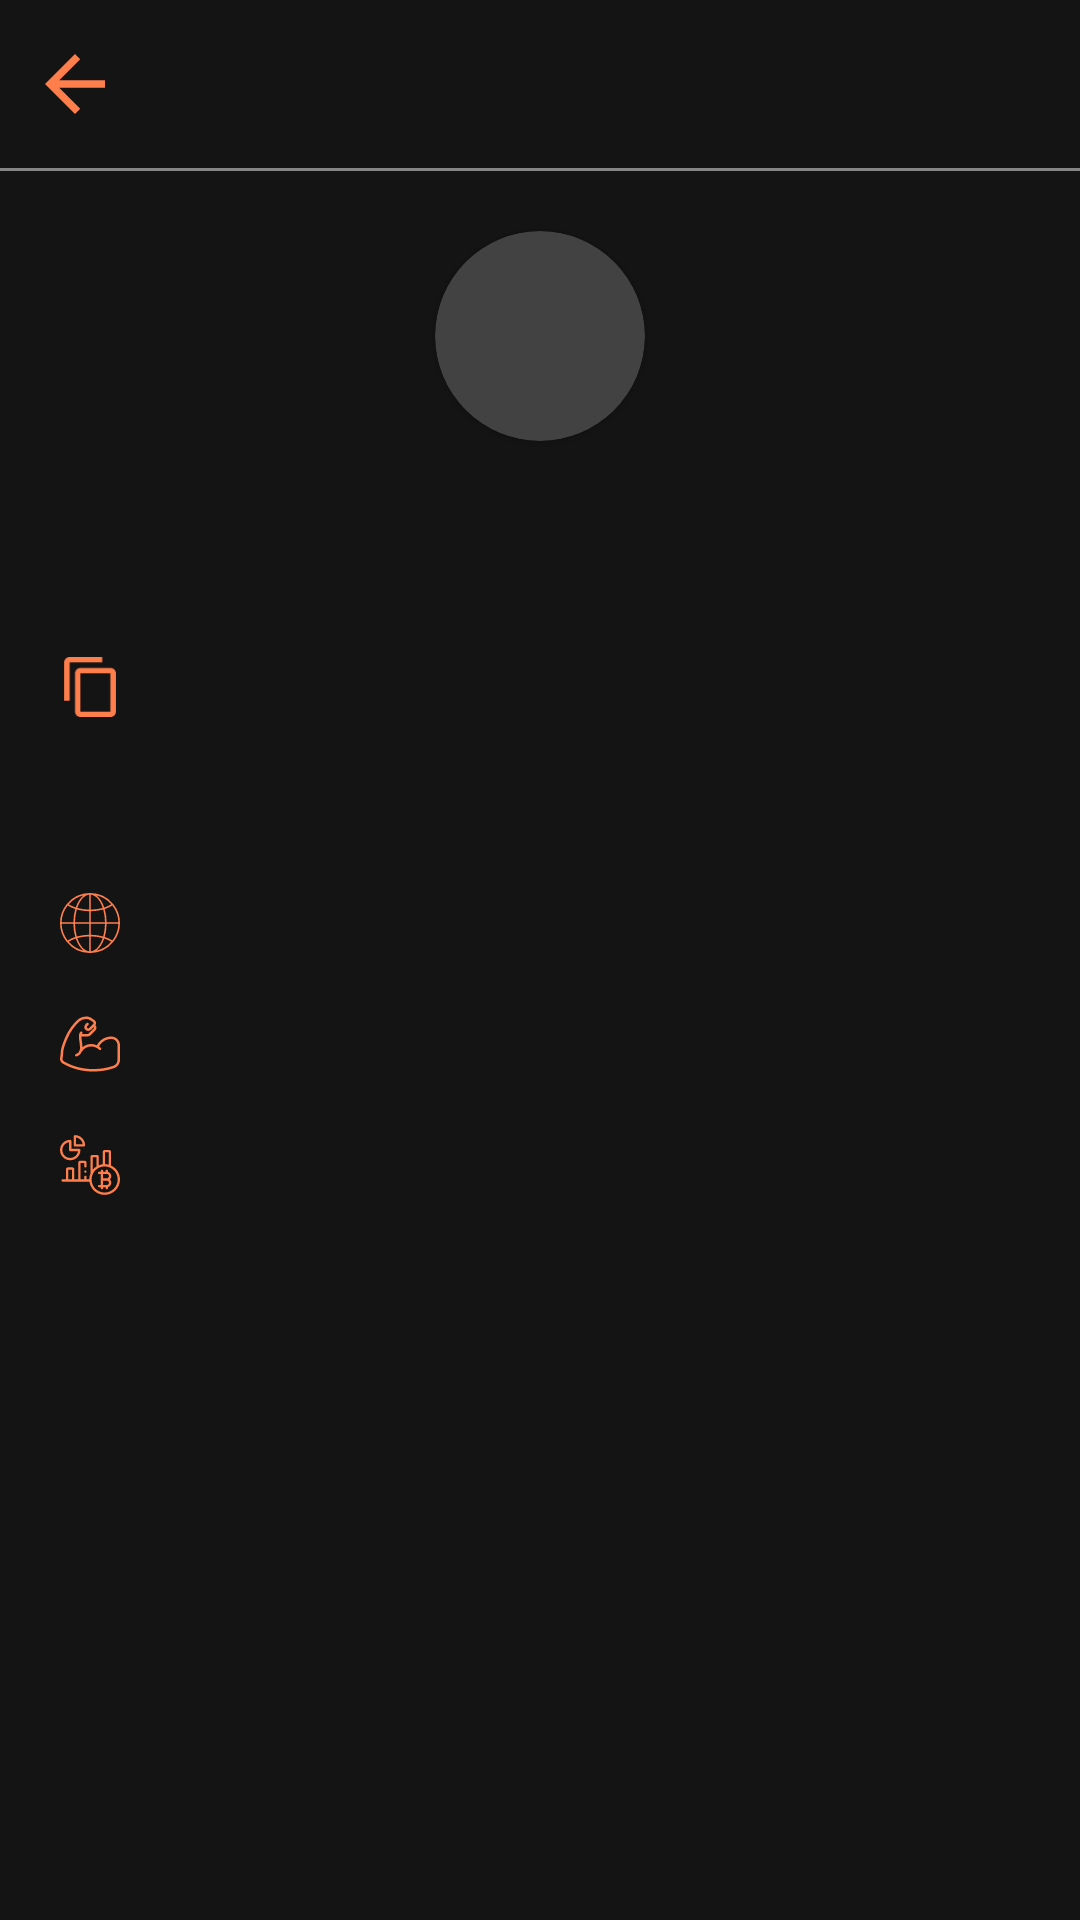

Produce the Android XML layout that renders to this screen, including the resource entries it uses.
<!-- AndroidManifest.xml: application theme AppTheme -->
<!-- res/layout/activity_validator_detail.xml -->
<?xml version="1.0" encoding="utf-8"?>
<androidx.constraintlayout.widget.ConstraintLayout
    xmlns:android="http://schemas.android.com/apk/res/android"
    xmlns:app="http://schemas.android.com/apk/res-auto"
    xmlns:tools="http://schemas.android.com/tools"
    android:layout_width="match_parent"
    android:layout_height="match_parent">

    <androidx.appcompat.widget.Toolbar
        android:id="@+id/toolbar"

        android:layout_width="match_parent"
        android:layout_height="?actionBarSize"

        app:contentInsetStart="0dp"
        app:layout_constraintStart_toStartOf="parent"
        app:layout_constraintTop_toTopOf="parent"
        app:layout_constraintEnd_toEndOf="parent">

        <androidx.constraintlayout.widget.ConstraintLayout
            android:layout_width="match_parent"
            android:layout_height="wrap_content">

            <ImageView
                android:id="@+id/ivBack"

                style="@style/ToolbarIcon"

                android:src="@drawable/ic_back"

                app:layout_constraintStart_toStartOf="parent"
                app:layout_constraintTop_toTopOf="parent"
                app:layout_constraintBottom_toBottomOf="parent"/>

            <TextView
                android:id="@+id/tvToolbarTitle"

                style="@style/MainToolbarTitle"

                app:layout_constraintTop_toTopOf="parent"
                app:layout_constraintBottom_toBottomOf="parent"
                app:layout_constraintStart_toEndOf="@id/ivBack"/>

        </androidx.constraintlayout.widget.ConstraintLayout>
    </androidx.appcompat.widget.Toolbar>

    <View
        android:id="@+id/firstSeparator"
        style="@style/SeparatorView"
        android:layout_marginTop="0dp"
        app:layout_constraintStart_toStartOf="parent"
        app:layout_constraintEnd_toEndOf="parent"
        app:layout_constraintTop_toBottomOf="@id/toolbar" />

    <androidx.core.widget.NestedScrollView
        android:layout_width="match_parent"
        android:layout_height="0dp"

        app:layout_constraintStart_toStartOf="parent"
        app:layout_constraintEnd_toEndOf="parent"
        app:layout_constraintTop_toBottomOf="@id/firstSeparator"
        app:layout_constraintBottom_toBottomOf="parent">

        <androidx.constraintlayout.widget.ConstraintLayout
            android:layout_width="match_parent"
            android:layout_height="wrap_content">

            <androidx.cardview.widget.CardView
                android:id="@+id/cvValidatorDetailImage"

                app:cardCornerRadius="@dimen/spacing_35"

                android:layout_width="@dimen/spacing_70"
                android:layout_height="@dimen/spacing_70"

                android:layout_marginTop="@dimen/spacing_20"

                app:layout_constraintStart_toStartOf="parent"
                app:layout_constraintTop_toTopOf="parent"
                app:layout_constraintEnd_toEndOf="parent">

                <ImageView
                    android:id="@+id/ivValidatorDetailImage"
                    android:layout_width="@dimen/spacing_70"
                    android:layout_height="@dimen/spacing_70" />

            </androidx.cardview.widget.CardView>

            <TextView
                android:id="@+id/tvValidatorDetailName"

                android:textColor="@color/colorTextPrimary"
                android:textSize="@dimen/text_size_25"
                android:textAlignment="center"
                android:fontFamily="@font/raleway_regular"

                android:layout_width="0dp"
                android:layout_height="wrap_content"

                android:layout_marginTop="@dimen/spacing_20"
                android:layout_marginStart="@dimen/spacing_20"
                android:layout_marginEnd="@dimen/spacing_20"

                app:layout_constraintStart_toStartOf="parent"
                app:layout_constraintEnd_toEndOf="parent"
                app:layout_constraintTop_toBottomOf="@id/cvValidatorDetailImage"/>

            <ImageView
                android:id="@+id/ivCopyDetailPublicKey"
                android:layout_width="@dimen/spacing_20"
                android:layout_height="@dimen/spacing_20"
                android:src="@drawable/ic_copy"

                android:background="?selectableItemBackgroundBorderless"
                android:clickable="true"

                android:layout_marginStart="@dimen/spacing_20"


                app:layout_constraintStart_toStartOf="parent"
                app:layout_constraintTop_toTopOf="@id/tvValidatorDetailPublicKey"
                app:layout_constraintBottom_toBottomOf="@id/tvValidatorDetailPublicKey"/>


            <TextView
                android:id="@+id/tvValidatorDetailPublicKey"

                android:textColor="@color/colorTextSecondary"
                android:textSize="@dimen/text_size_12"
                android:textAlignment="center"
                android:fontFamily="@font/raleway_regular"

                android:layout_width="0dp"
                android:layout_height="wrap_content"

                android:layout_marginTop="@dimen/spacing_20"
                android:layout_marginStart="@dimen/spacing_20"
                android:layout_marginEnd="@dimen/spacing_20"

                app:layout_constraintStart_toEndOf="@id/ivCopyDetailPublicKey"
                app:layout_constraintEnd_toEndOf="parent"
                app:layout_constraintTop_toBottomOf="@id/tvValidatorDetailName"/>

            <TextView
                android:id="@+id/tvValidatorDetailDescription"

                android:textColor="@color/colorTextSecondary"
                android:textSize="@dimen/text_size_15"
                android:textAlignment="center"
                android:fontFamily="@font/raleway_regular"

                android:layout_width="0dp"
                android:layout_height="wrap_content"

                android:layout_marginTop="@dimen/spacing_20"
                android:layout_marginStart="@dimen/spacing_20"
                android:layout_marginEnd="@dimen/spacing_20"

                app:layout_constraintStart_toStartOf="parent"
                app:layout_constraintEnd_toEndOf="parent"
                app:layout_constraintTop_toBottomOf="@id/tvValidatorDetailPublicKey"/>

            <ImageView
                android:id="@+id/ivSite"
                android:layout_width="@dimen/spacing_20"
                android:layout_height="@dimen/spacing_20"
                android:src="@drawable/ic_web_site"

                android:background="?selectableItemBackgroundBorderless"
                android:clickable="true"

                android:layout_marginStart="@dimen/spacing_20"


                app:layout_constraintStart_toStartOf="parent"
                app:layout_constraintTop_toTopOf="@id/tvValidatorDetailSite"
                app:layout_constraintBottom_toBottomOf="@id/tvValidatorDetailSite"/>


            <TextView
                android:id="@+id/tvValidatorDetailSite"

                android:textColor="@color/colorTextPrimary"
                android:textSize="@dimen/text_size_15"
                android:fontFamily="@font/raleway_regular"

                android:layout_width="0dp"
                android:layout_height="wrap_content"

                android:layout_marginTop="@dimen/spacing_20"
                android:layout_marginStart="@dimen/spacing_20"
                android:layout_marginEnd="@dimen/spacing_20"

                app:layout_constraintStart_toEndOf="@id/ivSite"
                app:layout_constraintEnd_toEndOf="parent"
                app:layout_constraintTop_toBottomOf="@id/tvValidatorDetailDescription"/>

            <ImageView
                android:id="@+id/ivPart"
                android:layout_width="@dimen/spacing_20"
                android:layout_height="@dimen/spacing_20"
                android:src="@drawable/ic_part"

                android:background="?selectableItemBackgroundBorderless"
                android:clickable="true"

                android:layout_marginStart="@dimen/spacing_20"


                app:layout_constraintStart_toStartOf="parent"
                app:layout_constraintTop_toTopOf="@id/tvValidatorDetailPart"
                app:layout_constraintBottom_toBottomOf="@id/tvValidatorDetailPart"/>


            <TextView
                android:id="@+id/tvValidatorDetailPart"

                android:textColor="@color/colorTextPrimary"
                android:textSize="@dimen/text_size_15"
                android:fontFamily="@font/raleway_regular"

                android:layout_width="0dp"
                android:layout_height="wrap_content"

                android:layout_marginTop="@dimen/spacing_20"
                android:layout_marginStart="@dimen/spacing_20"
                android:layout_marginEnd="@dimen/spacing_20"

                app:layout_constraintStart_toEndOf="@id/ivPart"
                app:layout_constraintEnd_toEndOf="parent"
                app:layout_constraintTop_toBottomOf="@id/tvValidatorDetailSite"/>

            <ImageView
                android:id="@+id/ivStake"
                android:layout_width="@dimen/spacing_20"
                android:layout_height="@dimen/spacing_20"
                android:src="@drawable/ic_market_cap"

                android:background="?selectableItemBackgroundBorderless"
                android:clickable="true"

                android:layout_marginStart="@dimen/spacing_20"


                app:layout_constraintStart_toStartOf="parent"
                app:layout_constraintTop_toTopOf="@id/tvValidatorDetailStake"
                app:layout_constraintBottom_toBottomOf="@id/tvValidatorDetailStake"/>


            <TextView
                android:id="@+id/tvValidatorDetailStake"

                android:textColor="@color/colorTextPrimary"
                android:textSize="@dimen/text_size_15"
                android:fontFamily="@font/raleway_regular"

                android:layout_width="0dp"
                android:layout_height="wrap_content"

                android:layout_marginTop="@dimen/spacing_20"
                android:layout_marginStart="@dimen/spacing_20"
                android:layout_marginEnd="@dimen/spacing_20"

                app:layout_constraintStart_toEndOf="@id/ivStake"
                app:layout_constraintEnd_toEndOf="parent"
                app:layout_constraintTop_toBottomOf="@id/tvValidatorDetailPart"/>



            <View
                android:layout_width="match_parent"
                android:layout_height="@dimen/spacing_55"

                app:layout_constraintStart_toStartOf="parent"
                app:layout_constraintEnd_toEndOf="parent"
                app:layout_constraintTop_toBottomOf="@id/tvValidatorDetailPart" />


        </androidx.constraintlayout.widget.ConstraintLayout>
    </androidx.core.widget.NestedScrollView>


</androidx.constraintlayout.widget.ConstraintLayout>
<!-- resources referenced by this layout -->
<resources>
  <color name="colorTextPrimary">#ffffff</color>
  <color name="colorTextSecondary">#b3ffffff</color>
  <dimen name="spacing_20">20dp</dimen>
  <dimen name="spacing_35">35dp</dimen>
  <dimen name="spacing_55">55dp</dimen>
  <dimen name="spacing_70">70dp</dimen>
  <dimen name="text_size_12">12sp</dimen>
  <dimen name="text_size_15">15sp</dimen>
  <dimen name="text_size_25">25sp</dimen>
  <!-- drawable ic_back (drawable) -->
  <vector xmlns:android="http://schemas.android.com/apk/res/android"
      android:width="20dp"
      android:height="20dp"
      android:viewportWidth="20"
      android:viewportHeight="20">
    <path
        android:pathData="M20,8.75H4.75L11.75,1.75L10,0L0,10L10,20L11.75,18.25L4.75,11.25H20V8.75Z"
        android:fillColor="#ff7f4c"
        android:fillType="evenOdd"/>
  </vector>
  <!-- drawable ic_copy (drawable) -->
  <vector xmlns:android="http://schemas.android.com/apk/res/android"
      android:width="561dp"
      android:height="561dp"
      android:viewportWidth="561"
      android:viewportHeight="561">
    <path
        android:fillColor="@color/colorAccent"
        android:pathData="M395.25,0h-306c-28.05,0 -51,22.95 -51,51v357h51V51h306V0zM471.75,102h-280.5c-28.05,0 -51,22.95 -51,51v357c0,28.05 22.95,51 51,51h280.5c28.05,0 51,-22.95 51,-51V153C522.75,124.95 499.8,102 471.75,102zM471.75,510h-280.5V153h280.5V510z"/>
  </vector>
  <!-- drawable ic_market_cap: vector/xml drawable (drawable, 3391 chars, omitted) -->
  <!-- drawable ic_part: vector/xml drawable (drawable, 2889 chars, omitted) -->
  <!-- drawable ic_web_site: vector/xml drawable (drawable, 2334 chars, omitted) -->
  <style name="MainToolbarTitle">
          <item name="android:layout_width">wrap_content</item>
          <item name="android:layout_height">match_parent</item>
          <item name="android:textColor">@color/colorTextPrimary</item>
          <item name="android:fontFamily">@font/raleway_bold</item>
          <item name="android:textSize">18sp</item>
      </style>
  <style name="SeparatorView">
          <item name="android:layout_width">match_parent</item>
          <item name="android:layout_height">1dp</item>
          <item name="android:background">@color/colorGray</item>
      </style>
  <style name="ToolbarIcon">
          <item name="android:layout_width">50dp</item>
          <item name="android:layout_height">50dp</item>
          <item name="android:paddingTop">15dp</item>
          <item name="android:paddingBottom">15dp</item>
          <item name="android:paddingStart">15dp</item>
          <item name="android:paddingEnd">15dp</item>
          <item name="android:background">?selectableItemBackgroundBorderless</item>
          <item name="android:clickable">true</item>
      </style>
  <style name="AppTheme" parent="Theme.MaterialComponents.NoActionBar">
          <item name="colorPrimary">@color/colorPrimary</item>
          <item name="colorPrimaryDark">@color/colorPrimaryDark</item>
          <item name="colorAccent">@color/colorAccent</item>
  
          <item name="android:statusBarColor">?colorPrimaryDark</item>
          <item name="android:windowBackground">@color/colorBackground</item>
          <item name="android:colorBackground">@color/colorBackground</item>
          <item name="android:textColorPrimary">@color/colorTextPrimary</item>
          <item name="android:textColorSecondary">@color/colorTextSecondary</item>
          <item name="android:listDivider">@color/colorDivider</item>
          <item name="android:divider">@color/colorDivider</item>
          <item name="android:textColorHint">@color/colorTextHint</item>
          <item name="android:shadowColor">@color/colorShadow</item>
      </style>
  <color name="colorAccent">#ff7f4c</color>
  <color name="colorGray">#868686</color>
  <color name="colorPrimary">#282828</color>
  <color name="colorPrimaryDark">#202020</color>
  <color name="colorBackground">#141414</color>
  <color name="colorDivider">#1fffffff</color>
  <color name="colorTextHint">#80ffffff</color>
  <color name="colorShadow">#000000</color>
</resources>
